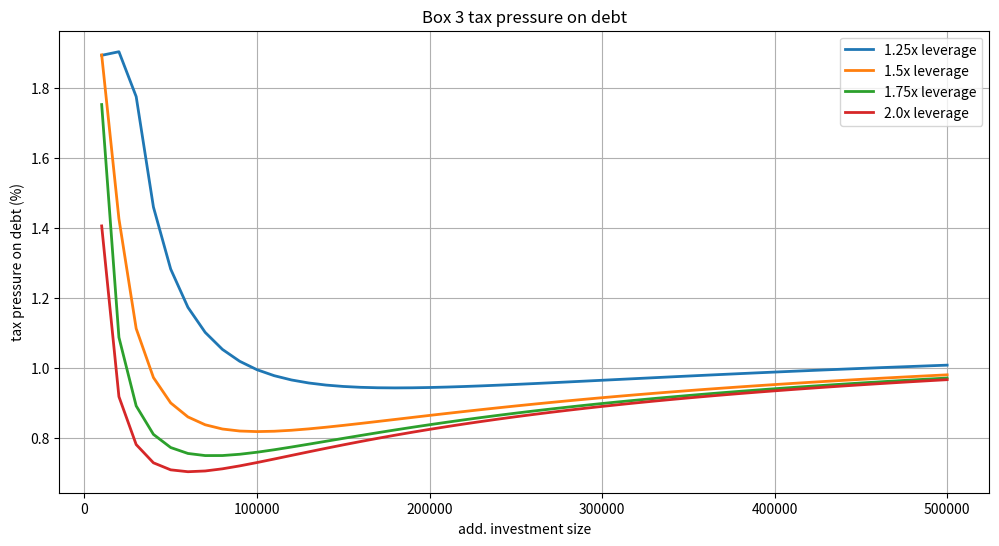

Python code for this plot:
fictional_roi_savings = 0.36 / 100
fictional_roi_investments = 6.17 / 100
fictional_roi_debts = 2.57 / 100
debts_threshold = 6_800
duty_free_capital = 114_000
income_tax_box3_rate = 32 / 100

start_savings = 10_000
start_investments = 140_000

additional_investment_sizes = range(0, 500_001, 10_000)
leverages = [1.25, 1.5, 1.75, 2.0]

import numpy as np
values = np.empty((len(additional_investment_sizes)-1, 4))

for i, additional_investment in enumerate(additional_investment_sizes):
    comparison_base = None
    for j, leverage in enumerate([1.0] + leverages):
        fictional_profit_savings = start_savings * fictional_roi_savings
        
        investments = start_investments + additional_investment * leverage
        fictional_profit_investments = investments * fictional_roi_investments
        
        debts = additional_investment * (leverage - 1)
        debts_base = max(debts - debts_threshold, 0)
        fictional_costs_debts = debts_base * fictional_roi_debts
        
        total_fictional_profit_base = fictional_profit_savings + fictional_profit_investments - fictional_costs_debts
        total_capital_base = start_savings + investments - debts_base
        
        total_fictional_profit = total_fictional_profit_base * (1 - duty_free_capital / total_capital_base)
        income_tax_box3 = total_fictional_profit * income_tax_box3_rate
        
        if comparison_base is None:
            comparison_base = income_tax_box3
        else:
            if debts:
                tax_pressure_on_debt = (income_tax_box3 - comparison_base) / debts * 100
                values[i-1,j-1] = tax_pressure_on_debt

from matplotlib import pyplot as plt

# plt.style.use('default')

fig, ax = plt.subplots(figsize=(12,6))

ax.plot(additional_investment_sizes[1:], values, linewidth=2.0, label=[f'{x}x leverage' for x in leverages])
ax.set(xlabel='add. investment size', ylabel='tax pressure on debt (%)',
       title='Box 3 tax pressure on debt')
ax.grid()
ax.legend()

plt.show()